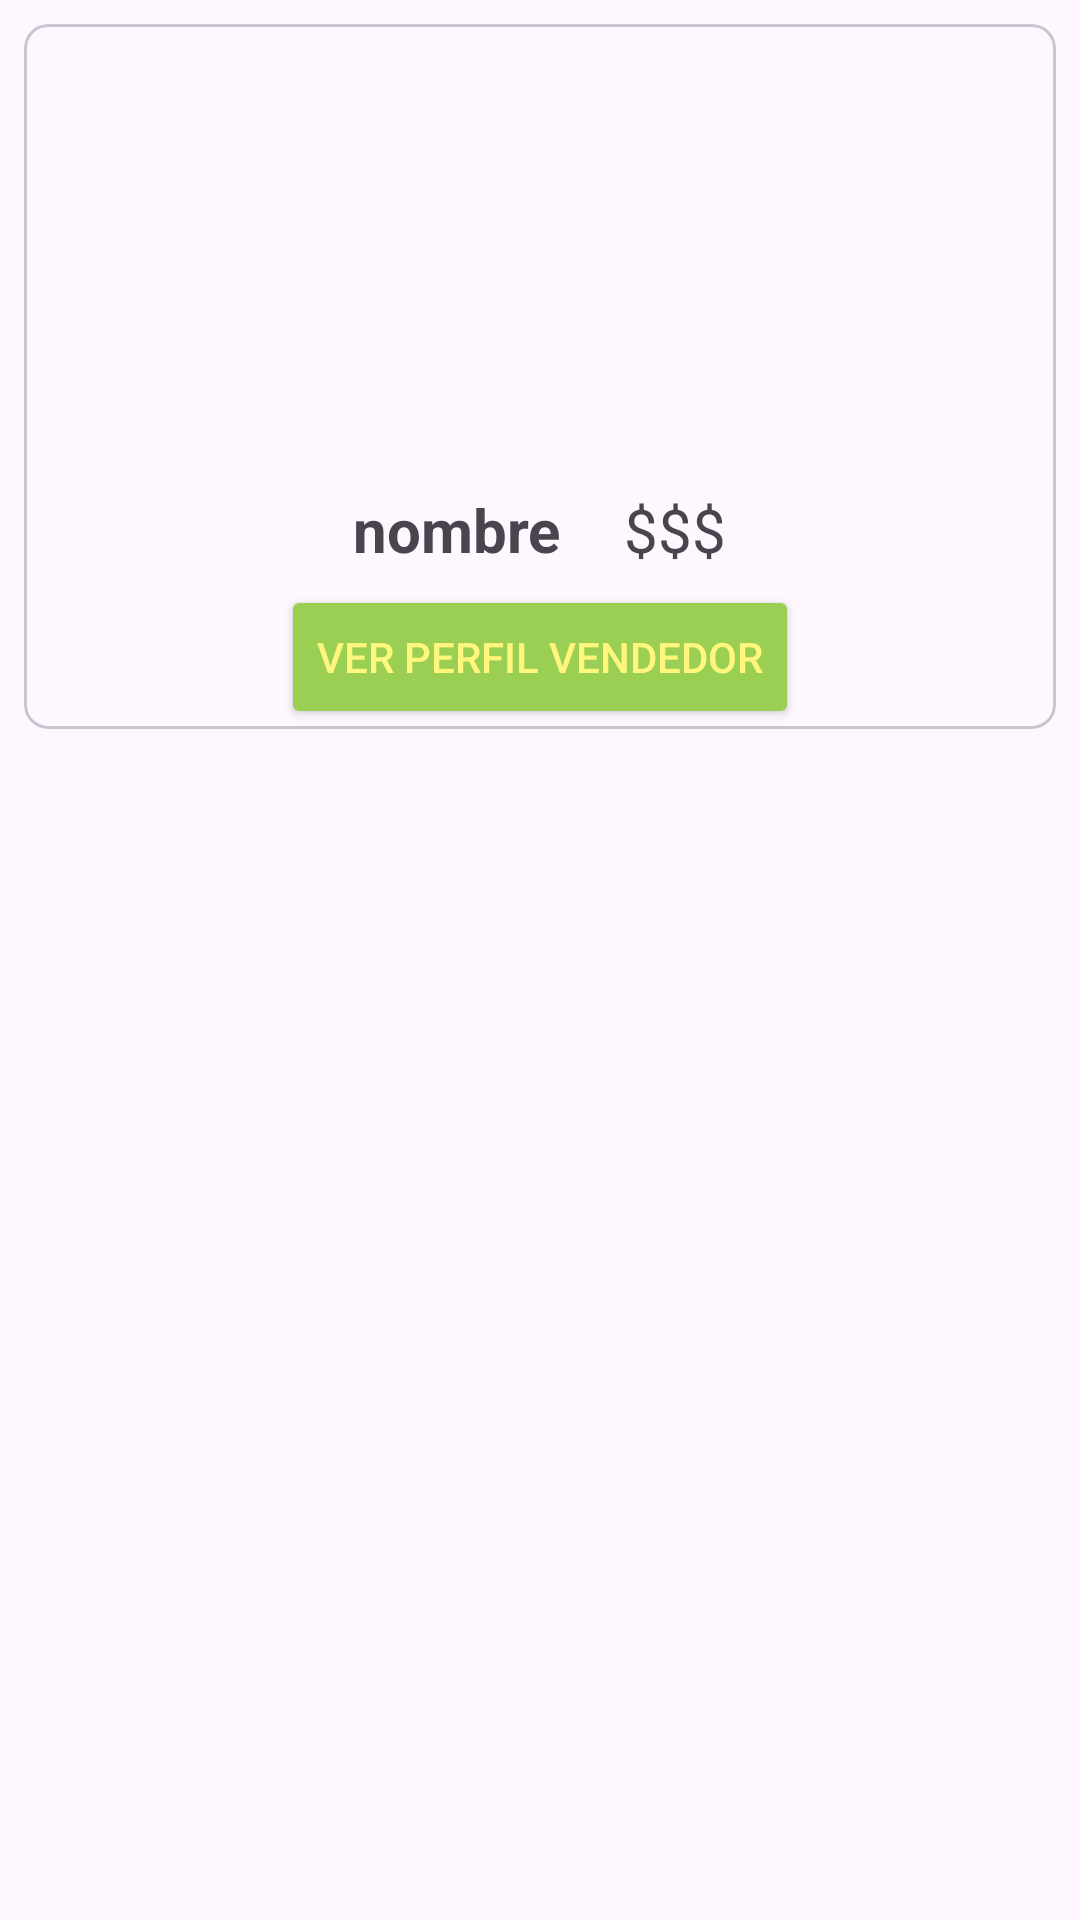

Here is an Android app screen rendered from its layout file. Give the layout XML and the strings, colors and styles it references.
<!-- AndroidManifest.xml: application theme Theme.ProyectoMovil -->
<!-- res/layout/table_row_vendedor.xml -->
<?xml version="1.0" encoding="utf-8"?>
<TableRow xmlns:android="http://schemas.android.com/apk/res/android"
          xmlns:tools="http://schemas.android.com/tools" xmlns:app="http://schemas.android.com/apk/res-auto"
          android:layout_width="match_parent"
          android:layout_height="wrap_content"
          android:layout_marginTop="5dp"
          android:layout_marginEnd="5dp"
          android:gravity="center_horizontal"
          android:layout_gravity="center_horizontal"
>
    <com.google.android.material.card.MaterialCardView
            android:layout_width="match_parent"
            android:layout_height="wrap_content"
            android:layout_margin="8dp"
            app:cardCornerRadius="8dp">
    <LinearLayout
            android:layout_width="match_parent"
            android:layout_height="wrap_content"
            android:orientation="vertical"
            android:gravity="center_horizontal">

        <ImageView
                android:id="@+id/colIMG"
                android:layout_width="150dp"
                android:layout_height="150dp"
                android:contentDescription="@string/todo"
                tools:ignore="ContentDescription"
                android:layout_marginTop="5dp"
        />
<LinearLayout android:layout_width="wrap_content" android:layout_height="wrap_content">
    <TextView
            android:id="@+id/colNombre"
            android:layout_width="wrap_content"
            android:layout_height="wrap_content"
            android:layout_marginEnd="16dp"
            android:textStyle="bold"
            android:text="nombre" android:textSize="20sp"/>

    <TextView
            android:id="@+id/colPrecio"
            android:layout_width="wrap_content"
            android:layout_height="wrap_content"
            android:layout_marginStart="5dp"
            android:layout_marginBottom="5dp"
            android:text="$$$" android:textSize="20sp"/>
</LinearLayout>



        <Button
                android:id="@+id/btnPV"
                android:text="@string/ver_perfil_vendedor"
                android:layout_width="wrap_content"
                android:layout_height="wrap_content"
                android:textColor="#FFF67E"
                android:backgroundTint="#9BCF53"
                android:layout_marginStart="5dp"
                android:layout_marginEnd="5dp"
        />
    </LinearLayout>

    </com.google.android.material.card.MaterialCardView>
</TableRow>
<!-- resources referenced by this layout -->
<resources>
  <string name="todo">TODO</string>
  <string name="ver_perfil_vendedor">Ver perfil vendedor</string>
  <style name="Theme.ProyectoMovil" parent="Base.Theme.ProyectoMovil" />
  <style name="Base.Theme.ProyectoMovil" parent="Theme.Material3.DayNight.NoActionBar">
          
          
      </style>
</resources>
